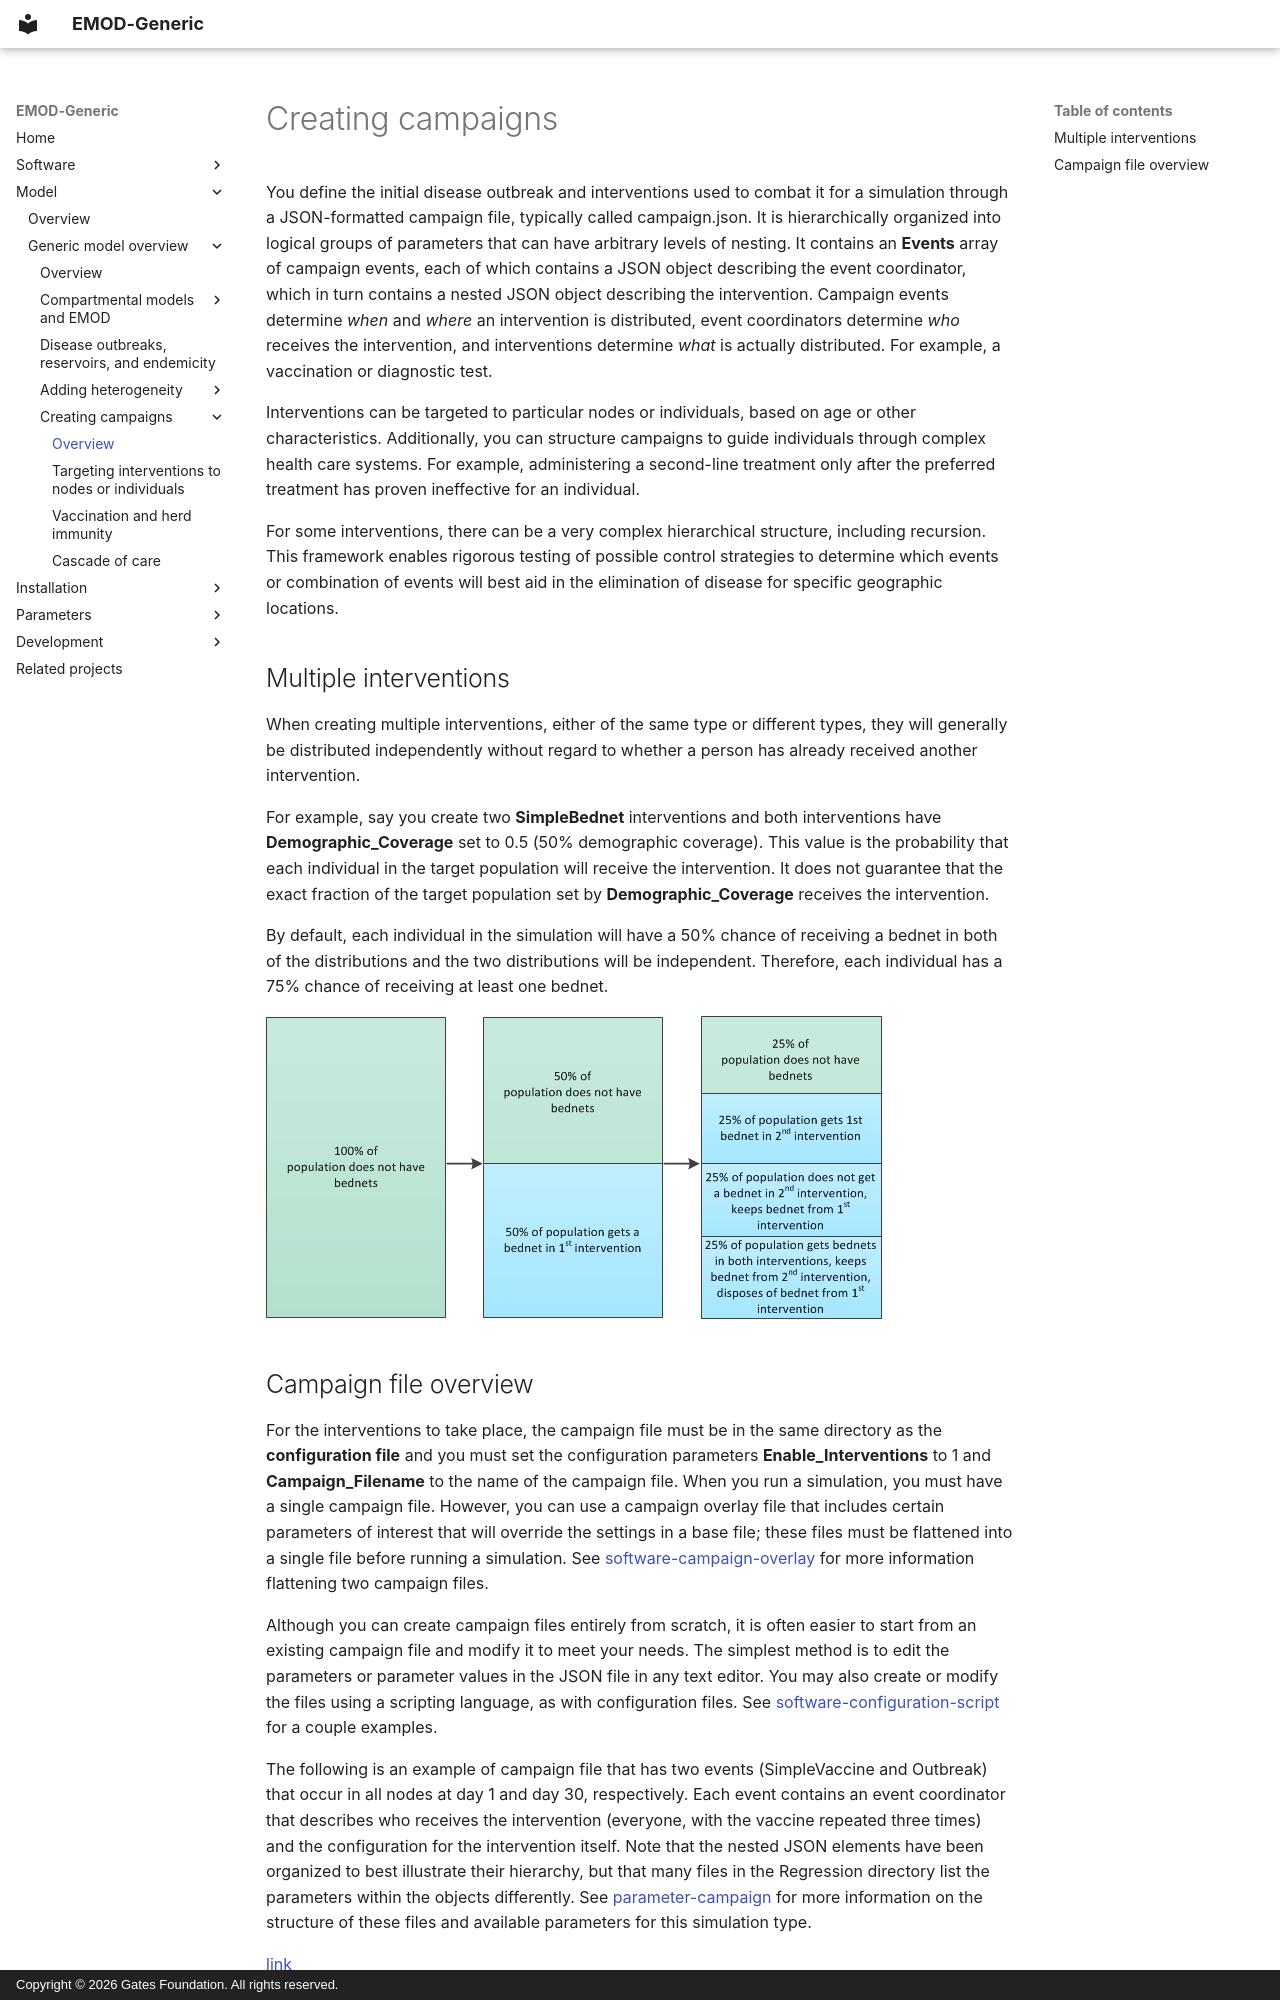

repository: EMOD-Hub/EMOD-Generic · page: md_model/model-campaign/index.html · generator: mkdocs · copyright: Copyright © 2026 Gates Foundation. All rights reserved.

# Creating campaigns

You define the initial disease outbreak and interventions used to combat it for a simulation
through a JSON-formatted campaign file, typically called campaign.json. It is hierarchically
organized into logical groups of parameters that can have arbitrary levels of nesting. It contains
an **Events** array of campaign events, each of which contains a JSON object describing the event
coordinator, which in turn contains a nested JSON object describing the intervention. Campaign
events determine *when* and *where* an intervention is distributed, event coordinators determine
*who* receives the intervention, and interventions determine *what* is actually distributed. For
example, a vaccination or diagnostic test.

Interventions can be targeted to particular nodes or individuals, based on age or other
characteristics. Additionally, you can structure campaigns to guide individuals through complex
health care systems. For example, administering a second-line treatment only after the preferred
treatment has proven ineffective for an individual.

For some interventions, there can be a very complex hierarchical structure, including recursion.
This framework enables rigorous testing of possible control strategies to determine which events or
combination of events will best aid in the elimination of disease for specific geographic locations.

## Multiple interventions

When creating multiple interventions, either of the same type or different types, they will
generally be distributed independently without regard to whether a person has already received another
intervention.

For example, say you create two **SimpleBednet** interventions and both interventions
have **Demographic_Coverage** set to 0.5 (50% demographic coverage). This value is the probability
that each individual in the target population will receive the intervention. It does not guarantee
that the exact fraction of the target population set by **Demographic_Coverage** receives the
intervention.

By default, each individual in the simulation will have a 50% chance of receiving a bednet in both
of the distributions and the two distributions will be independent. Therefore, each individual has a
75% chance of receiving at least one bednet.

![Multiple Interventions](../figures/general/howto-multiple.png)
